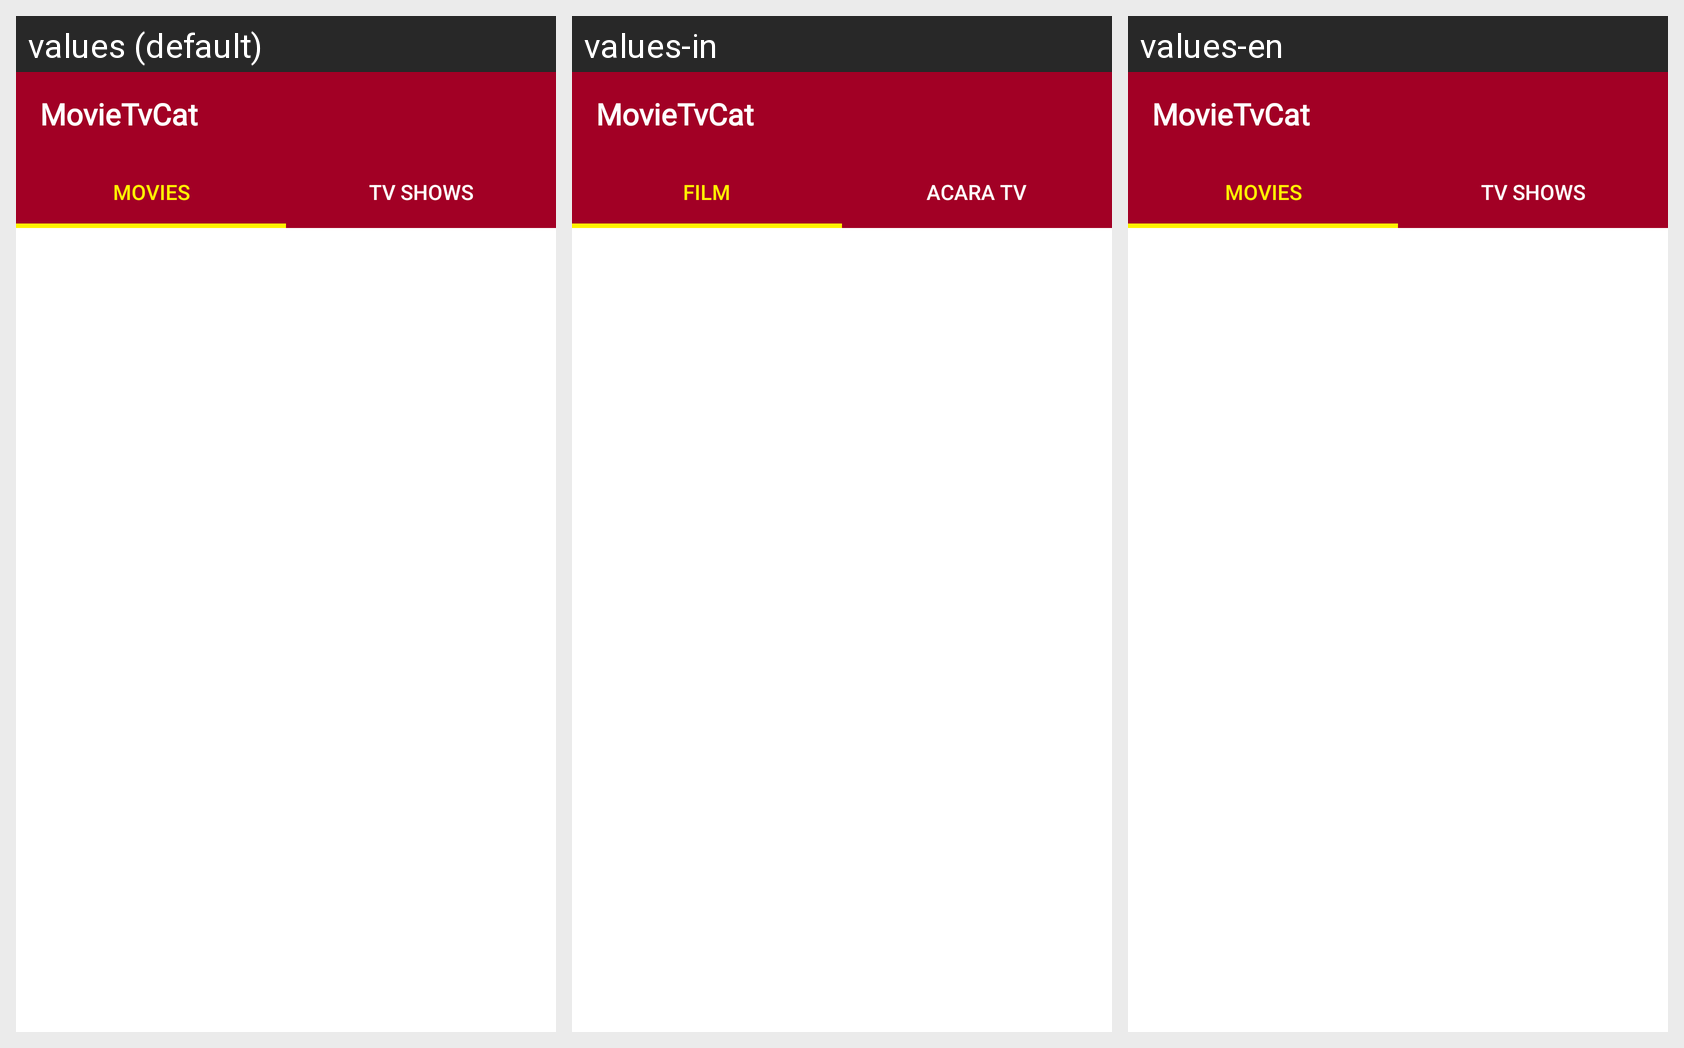

The same Android screen rendered under several of its app's locales, left to right. List the strings drawn on it with the default value and each locale's translation.
Android screen res/layout/activity_main.xml rendered under 3 locales, left to right: values (default), values-in, values-en. Device: Nexus 5 (rendered at 1080×1920; each locale shown at half size, 540×960, under a caption strip naming it); theme AppTheme.NoActionBar.
Strings drawn on this screen, with the default value and each locale's value (text and hints the layout hard-codes, and strings that could not be matched under every locale, appear in the picture but are not listed):

app_name
  values: MovieTvCat
  values-in: MovieTvCat
  values-en: MovieTvCat

movies
  values: Movies
  values-in: Film
  values-en: Movies

tvshow
  values: Tv Shows
  values-in: Acara TV
  values-en: Tv Shows
